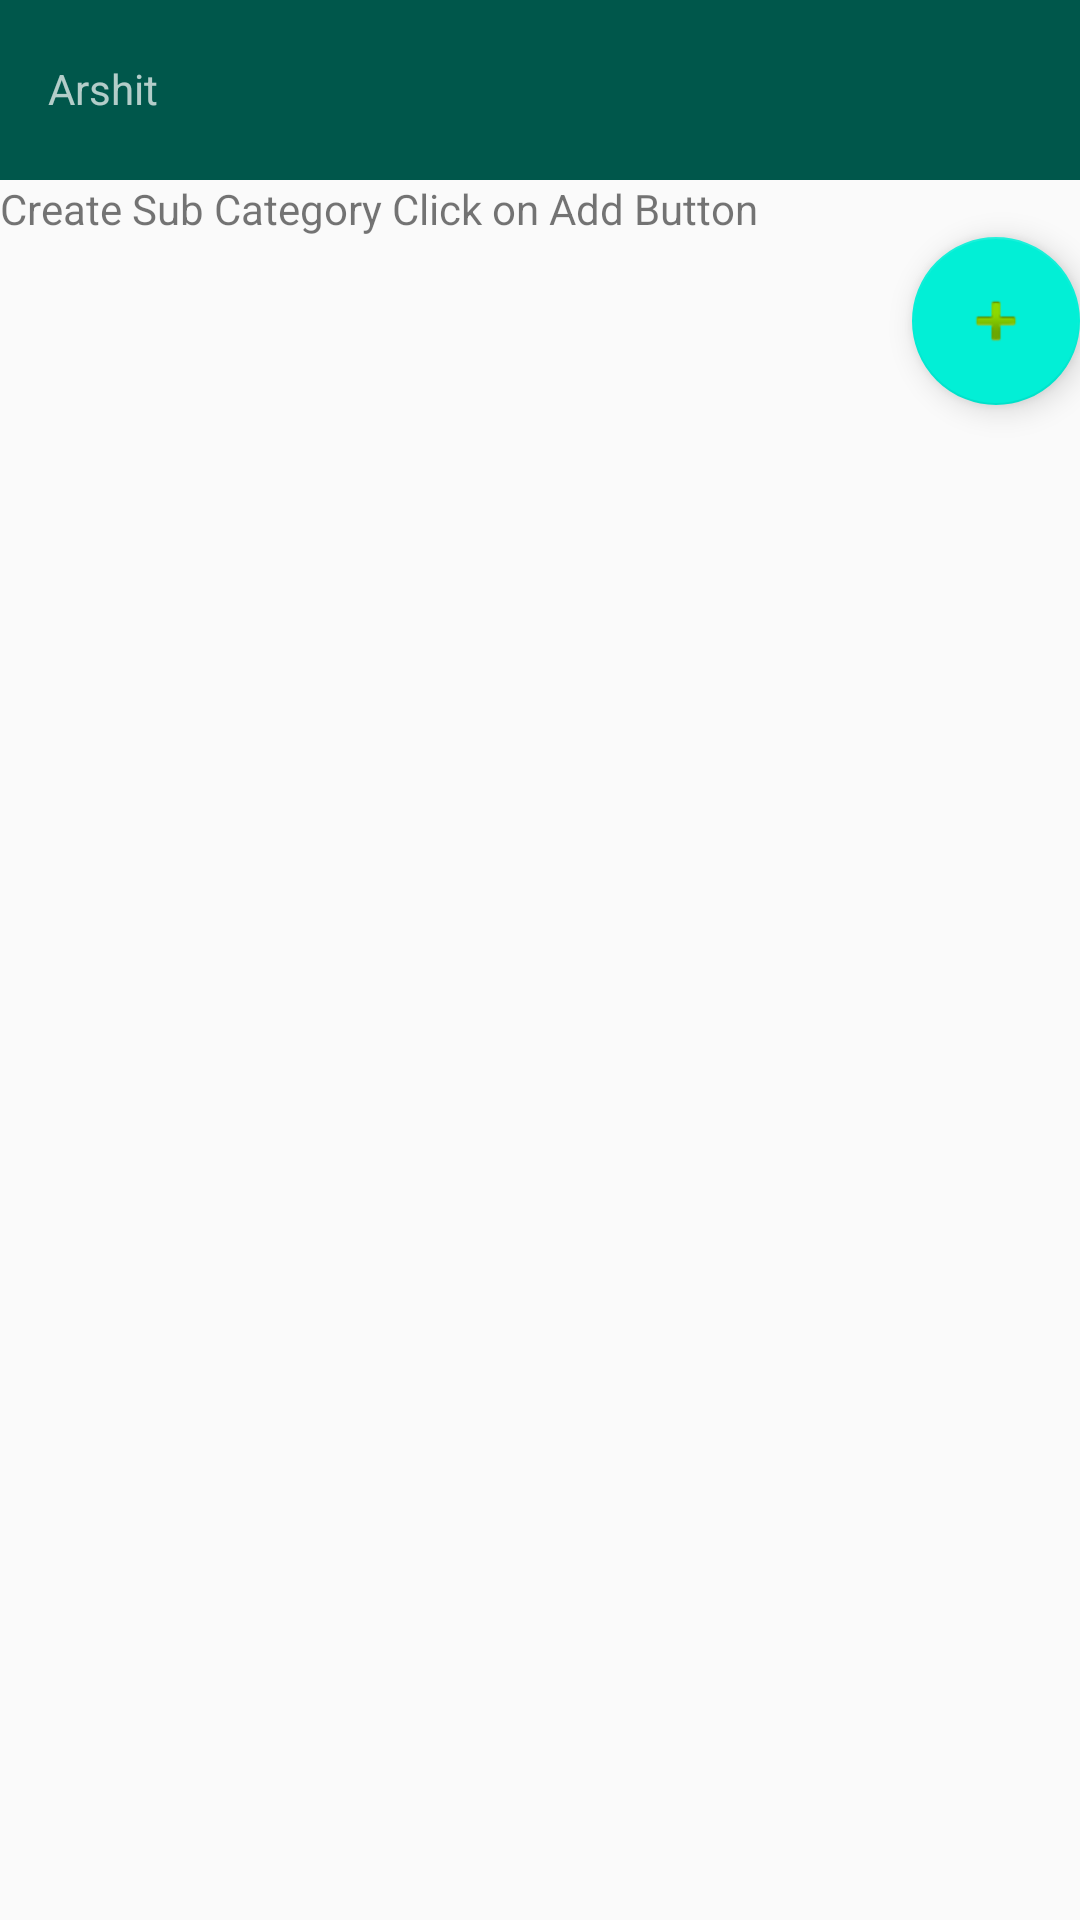

Android layout source for this screen:
<!-- AndroidManifest.xml: application theme AppTheme -->
<!-- res/layout/activity_sub_category.xml -->
<?xml version="1.0" encoding="utf-8"?>
<LinearLayout xmlns:android="http://schemas.android.com/apk/res/android"
    xmlns:app="http://schemas.android.com/apk/res-auto"
    xmlns:tools="http://schemas.android.com/tools"
    android:layout_width="match_parent"
    android:layout_height="match_parent"
    android:orientation="vertical"
    tools:context=".MainActivity">

    <include layout="@layout/toolbar"/>

    <TextView
        android:id="@+id/btn_sub_category"
        android:layout_width="match_parent"
        android:layout_height="wrap_content"
        android:text="Create Sub Category Click on Add Button"
        />

    <android.support.v7.widget.RecyclerView
        android:id="@+id/recycler_sub_category"
        android:layout_width="match_parent"
        android:layout_height="wrap_content">

    </android.support.v7.widget.RecyclerView>

    <android.support.design.widget.FloatingActionButton
        android:id="@+id/btnAddFloat"
        android:layout_width="wrap_content"
        android:layout_height="wrap_content"
        android:layout_gravity="bottom|end"
        android:layout_margin="@dimen/fab_margin"
        app:backgroundTint="@color/colorPrimary"
        app:srcCompat="@android:drawable/ic_input_add" />

</LinearLayout>
<!-- res/layout/toolbar.xml (included above) -->
<?xml version="1.0" encoding="utf-8"?>
<android.support.v7.widget.Toolbar
    xmlns:android="http://schemas.android.com/apk/res/android"
    xmlns:app="http://schemas.android.com/apk/res-auto"
    android:id="@+id/user_toolbar"
    android:layout_width="match_parent"
    android:layout_height="wrap_content"
    android:background="@color/colorPrimaryDark"
    android:theme="@style/ThemeOverlay.AppCompat.Dark"
    app:logoDescription="LOGO">



    <RelativeLayout
        android:layout_width="match_parent"
        android:layout_height="wrap_content"
        android:id="@+id/findlocation">


        <TextView
            android:text="Arshit"
            android:id="@+id/toolbar_title"
            android:layout_width="match_parent"
            android:layout_height="wrap_content"
            android:layout_marginTop="20dp"
          />

        <ImageView
            android:id="@+id/toolbar_img"
            android:padding="10dp"
            android:layout_width="120dp"
            android:layout_height="60dp"
            android:layout_alignParentRight="true"/>

    </RelativeLayout>


</android.support.v7.widget.Toolbar>
<!-- resources referenced by this layout -->
<resources>
  <color name="colorPrimary">#02efd6</color>
  <color name="colorPrimaryDark">#00574B</color>
  <style name="AppTheme" parent="Base.Theme.AppCompat.Light">
          <item name="windowActionBar">false</item>
          <item name="windowNoTitle">true</item>
          <item name="colorPrimary">@color/colorPrimary</item>
          <item name="colorPrimaryDark">@color/colorPrimaryDark</item>
          <item name="colorAccent">@color/colorAccent</item>
      </style>
  <color name="colorAccent">#D81B60</color>
</resources>
